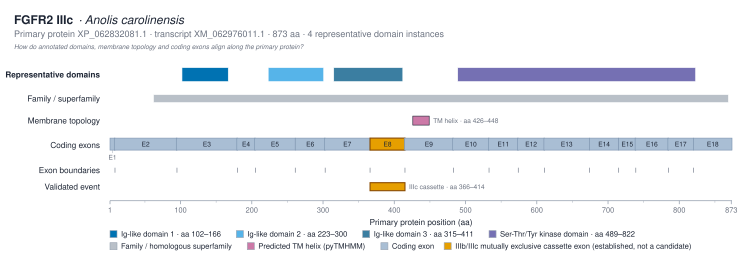

Values plotted in this chart, from the file beside it:
track	domain_instance_id	label	interpro_accession	instance_number	start_aa	end_aa	source
representative_domain	IPR007110:102-166	Ig-like domain 1 · aa 102–166	IPR007110	1	102	166	interproscan
representative_domain	IPR013098:223-300	Ig-like domain 2 · aa 223–300	IPR013098	1	223	300	interproscan
representative_domain	IPR013098:315-411	Ig-like domain 3 · aa 315–411	IPR013098	2	315	411	interproscan
representative_domain	IPR001245:489-822	Ser-Thr/Tyr kinase domain · aa 489–822	IPR001245	1	489	822	interproscan
family_superfamily		FGFR family fingerprint	IPR013098		62	868	interproscan
tm_region		TM			426	448	pytmhmm
